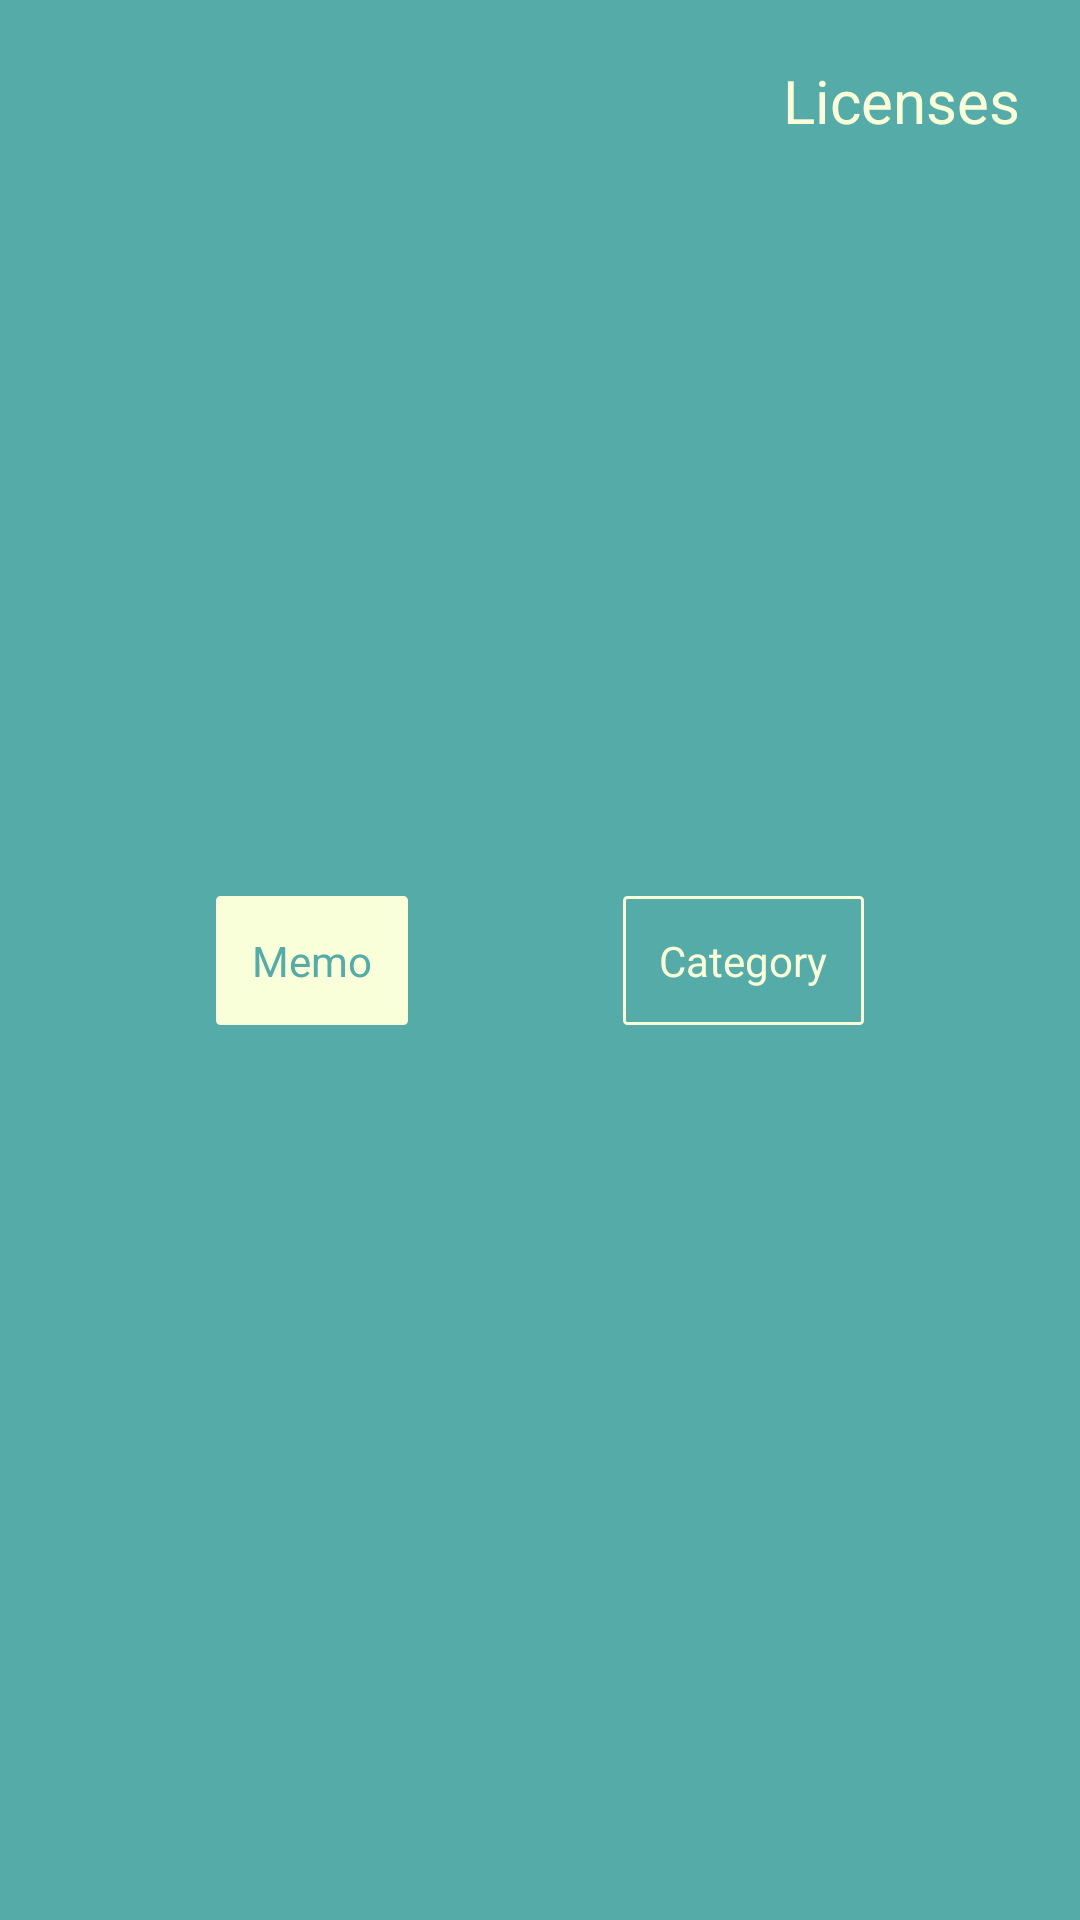

Here is an Android app screen rendered from its layout file. Give the layout XML and the strings, colors and styles it references.
<!-- AndroidManifest.xml: application theme Theme.TimingMemo -->
<!-- res/layout/fragment_memo.xml -->
<?xml version="1.0" encoding="utf-8"?>
<androidx.constraintlayout.widget.ConstraintLayout xmlns:android="http://schemas.android.com/apk/res/android"
    xmlns:app="http://schemas.android.com/apk/res-auto"
    xmlns:tools="http://schemas.android.com/tools"
    android:layout_width="match_parent"
    android:layout_height="match_parent"
    android:background="@color/main"
    tools:context=".ui.memo.MemoFragment">

    <TextView
        android:id="@+id/tv_licenses"
        android:layout_width="wrap_content"
        android:layout_height="wrap_content"
        android:layout_marginTop="20dp"
        android:layout_marginEnd="20dp"
        android:text="@string/licenses"
        android:textSize="20sp"
        android:textColor="@color/text_dark"
        app:layout_constraintEnd_toEndOf="parent"
        app:layout_constraintTop_toTopOf="parent" />

    <TextView
        android:id="@+id/tv_memo"
        android:layout_width="wrap_content"
        android:layout_height="wrap_content"
        android:background="@drawable/basic_border_fill"
        android:padding="12dp"
        android:gravity="center"
        android:text="@string/memo"
        android:textColor="@color/text_light"
        app:layout_constraintBottom_toBottomOf="parent"
        app:layout_constraintEnd_toEndOf="parent"
        app:layout_constraintEnd_toStartOf="@+id/tv_category"
        app:layout_constraintHorizontal_bias="0.5"
        app:layout_constraintVertical_bias="0.5"
        app:layout_constraintStart_toStartOf="parent"
        app:layout_constraintTop_toTopOf="parent" />

    <TextView
        android:id="@+id/tv_category"
        android:layout_width="wrap_content"
        android:layout_height="wrap_content"
        android:background="@drawable/basic_border"
        android:padding="12dp"
        android:gravity="center"
        android:text="@string/category"
        android:textColor="@color/text_dark"
        app:layout_constraintBottom_toBottomOf="parent"
        app:layout_constraintEnd_toEndOf="parent"
        app:layout_constraintHorizontal_bias="0.5"
        app:layout_constraintVertical_bias="0.5"
        app:layout_constraintStart_toEndOf="@+id/tv_memo"
        app:layout_constraintTop_toTopOf="parent" />

</androidx.constraintlayout.widget.ConstraintLayout>
<!-- resources referenced by this layout -->
<resources>
  <color name="main">#55ABA8</color>
  <color name="text_dark">#F9FFD9</color>
  <color name="text_light">#55ABA8</color>
  <!-- drawable basic_border (drawable) -->
  <?xml version="1.0" encoding="utf-8"?>
  <shape
      xmlns:android="http://schemas.android.com/apk/res/android">
  
      <solid
          android:color="@android:color/transparent"/>
  
      <stroke
          android:width="1dp"
          android:color="@color/sub" />
  
      <corners
          android:radius="1dp" />
  
  </shape>
  <!-- drawable basic_border_fill (drawable) -->
  <?xml version="1.0" encoding="utf-8"?>
  <shape
      xmlns:android="http://schemas.android.com/apk/res/android">
  
      <solid
          android:color="@color/sub"/>
  
      <stroke
          android:width="1dp"
          android:color="@color/sub" />
  
      <corners
          android:radius="1dp" />
  
  </shape>
  <string name="category">Category</string>
  <string name="licenses" translatable="false">Licenses</string>
  <string name="memo">Memo</string>
  <style name="Theme.TimingMemo" parent="Theme.AppCompat.Light.NoActionBar">
          
          <item name="colorPrimary">@color/accent2</item>
          <item name="colorPrimaryVariant">@color/sub</item>
          <item name="colorOnPrimary">@color/main</item>
          
          <item name="colorSecondary">@color/main</item>
          <item name="colorSecondaryVariant">@color/main</item>
          <item name="colorOnSecondary">@color/accent3</item>
          
          <item name="android:statusBarColor" tools:targetApi="l">@color/main</item>
  
          
          <item name="android:windowAnimationStyle">@style/Animation.Activity</item>
      </style>
  <color name="sub">#F9FFD9</color>
  <color name="accent2">#FCE45C</color>
  <color name="accent3">#1D1F1C</color>
  <style name="Animation.Activity" parent="android:Animation.Activity">
          <item name="android:activityOpenEnterAnimation">@anim/activity_transition_in</item>
          <item name="android:activityOpenExitAnimation">@anim/activity_transition_out</item>
          <item name="android:activityCloseEnterAnimation">@anim/activity_transition_in</item>
          <item name="android:activityCloseExitAnimation">@anim/activity_transition_out</item>
      </style>
</resources>
